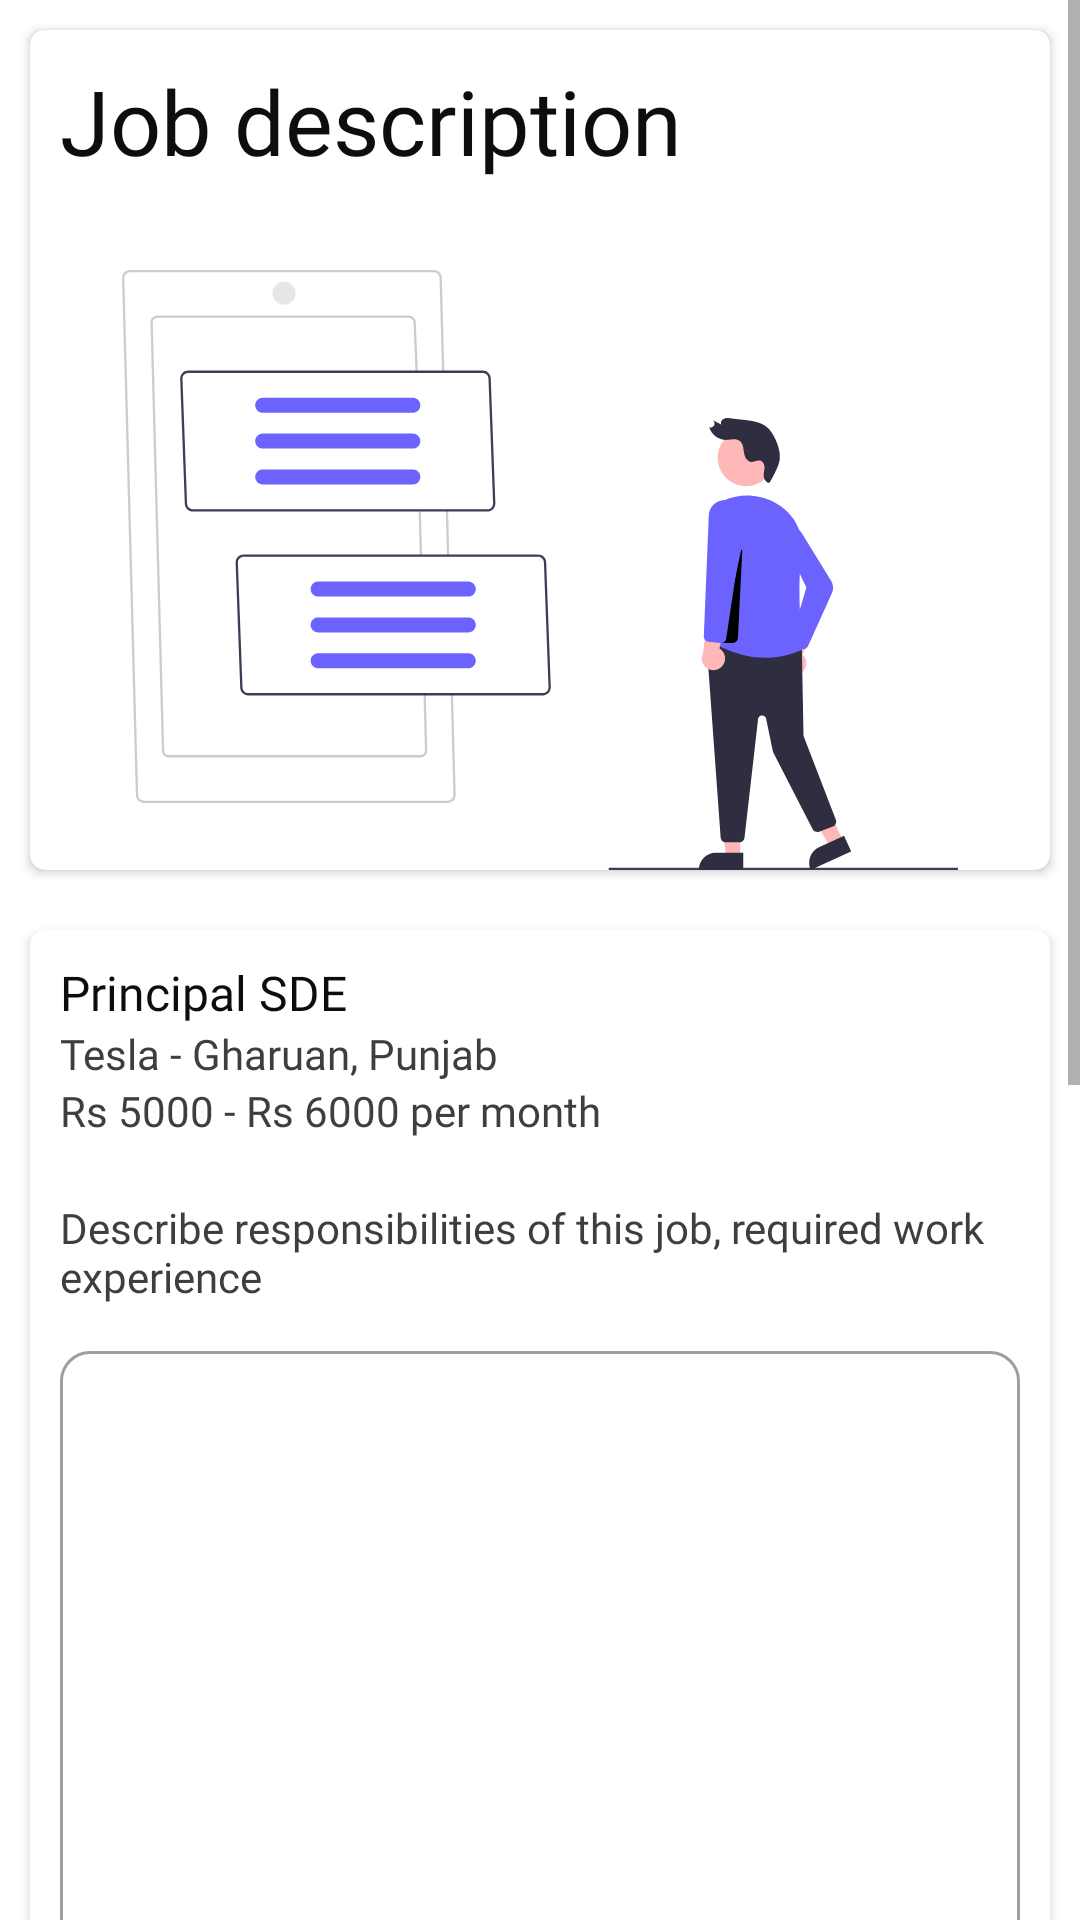

Reconstruct the res/layout file that produces this screen, plus the resources it refers to.
<!-- AndroidManifest.xml: application theme Theme.KashJobs -->
<!-- res/layout/activity_job_description.xml -->
<?xml version="1.0" encoding="utf-8"?>
<ScrollView xmlns:android="http://schemas.android.com/apk/res/android"
    android:layout_width="match_parent"
    android:layout_height="match_parent"
    xmlns:app="http://schemas.android.com/apk/res-auto"
    android:transitionName="save_salary_details_transition"
    android:orientation="vertical"
    >

    <LinearLayout
        android:layout_width="match_parent"
        android:layout_height="wrap_content"
        android:orientation="vertical">

        <androidx.cardview.widget.CardView
            android:layout_margin="10dp"
            android:elevation="2dp"
            app:cardCornerRadius="5dp"
            android:layout_width="match_parent"
            android:layout_height="280dp"
            android:foregroundTint="@color/white">

            <com.google.android.material.textview.MaterialTextView
                android:layout_margin="10dp"
                android:layout_width="match_parent"
                android:layout_height="match_parent"
                android:text="Job description"
                android:textAlignment="textStart"
                android:fontFamily="@font/roboto_medium"
                android:textSize="30sp"
                android:textColor="@color/heading_text_color"/>

            <com.google.android.material.imageview.ShapeableImageView
                android:layout_marginTop="80dp"
                android:layout_width="match_parent"
                android:layout_height="match_parent"
                android:src="@drawable/description_illustration"/>


        </androidx.cardview.widget.CardView>

        <androidx.cardview.widget.CardView
            android:layout_margin="10dp"
            android:elevation="2dp"
            app:cardCornerRadius="5dp"
            android:layout_width="match_parent"
            android:layout_height="wrap_content"
            android:foregroundTint="@color/white">


            <LinearLayout
                android:layout_margin="10dp"
                android:layout_width="match_parent"
                android:layout_height="wrap_content"
                android:orientation="vertical">


                
                <com.google.android.material.textview.MaterialTextView
                    android:id="@+id/pj_job_title_tv"
                    android:layout_width="match_parent"
                    android:layout_height="wrap_content"
                    android:text="Principal SDE"
                    android:fontFamily="@font/roboto_medium"
                    android:textSize="16sp"
                    android:textColor="@color/heading_text_color"
                    />

                
                <com.google.android.material.textview.MaterialTextView
                    android:id="@+id/pj_company_name_address"
                    android:layout_width="match_parent"
                    android:layout_height="wrap_content"
                    android:text="Tesla - Gharuan, Punjab"
                    android:fontFamily="@font/roboto_regular"
                    android:textSize="14sp"
                    android:textColor="@color/body_text_color"
                    />

                
                <com.google.android.material.textview.MaterialTextView
                    android:id="@+id/pj_salary_range_tv"
                    android:layout_width="match_parent"
                    android:layout_height="wrap_content"
                    android:text="Rs 5000 - Rs 6000 per month"
                    android:fontFamily="@font/roboto_regular"
                    android:textSize="14sp"
                    android:textColor="@color/body_text_color"
                    />

                <com.google.android.material.textview.MaterialTextView
                    android:layout_marginTop="20dp"
                    android:layout_width="match_parent"
                    android:layout_height="wrap_content"
                    android:text="Describe responsibilities of this job, required work experience"
                    android:fontFamily="@font/roboto_regular"
                    android:textSize="14sp"
                    android:textColor="@color/body_text_color"
                    />

                
                <com.google.android.material.textfield.TextInputLayout
                    android:layout_marginTop="10dp"
                    android:layout_width="match_parent"
                    android:layout_height="300dp"
                    style="@style/Widget.MaterialComponents.TextInputLayout.OutlinedBox"
                    app:boxCornerRadiusTopEnd="10dp"
                    app:boxCornerRadiusTopStart="10dp"
                    app:boxStrokeWidthFocused="2dp"
                    android:focusable="true"
                    app:boxCornerRadiusBottomEnd="10dp"
                    app:boxCornerRadiusBottomStart="10dp">

                    <com.google.android.material.textfield.TextInputEditText
                        android:id="@+id/pj_job_description_text_box"
                        android:layout_width="match_parent"
                        android:layout_height="match_parent"
                        android:textSize="16sp"
                        android:gravity="top"
                        android:inputType="textMultiLine"/>

                </com.google.android.material.textfield.TextInputLayout>

                <com.google.android.material.textview.MaterialTextView
                    android:layout_marginTop="20dp"
                    android:layout_width="match_parent"
                    android:layout_height="wrap_content"
                    android:text="Describe briefly the relevant skills required for the job."
                    android:fontFamily="@font/roboto_regular"
                    android:textSize="14sp"
                    android:textColor="@color/body_text_color"
                    />

                
                <com.google.android.material.textfield.TextInputLayout
                    android:layout_marginTop="10dp"
                    android:layout_width="match_parent"
                    android:layout_height="140dp"
                    style="@style/Widget.MaterialComponents.TextInputLayout.OutlinedBox"
                    app:boxCornerRadiusTopEnd="10dp"
                    app:boxCornerRadiusTopStart="10dp"
                    app:boxStrokeWidthFocused="2dp"
                    android:focusable="true"
                    app:boxCornerRadiusBottomEnd="10dp"
                    app:boxCornerRadiusBottomStart="10dp">

                    <com.google.android.material.textfield.TextInputEditText
                        android:id="@+id/pj_skills_text_box"
                        android:layout_width="match_parent"
                        android:layout_height="match_parent"
                        android:textSize="16sp"
                        android:gravity="top"
                        android:inputType="textMultiLine"/>

                </com.google.android.material.textfield.TextInputLayout>




                
                <com.google.android.material.button.MaterialButton
                    android:layout_width="match_parent"
                    android:layout_height="wrap_content"
                    android:layout_marginTop="30dp"
                    android:backgroundTint="@color/text_box_color"
                    android:onClick="nextPage"
                    android:padding="15dp"
                    android:transitionName="save_job_description_transition"
                    android:text="Save and Continue"
                    app:cornerRadius="5dp" />

                
                <com.google.android.material.button.MaterialButton
                    android:layout_width="match_parent"
                    android:layout_height="wrap_content"
                    android:layout_marginTop="10dp"
                    android:backgroundTint="@color/white"
                    android:padding="15dp"
                    android:text="Back"
                    app:strokeColor="@color/body_text_color"
                    app:strokeWidth="1dp"
                    android:textColor="@color/black"
                    app:cornerRadius="5dp" />




            </LinearLayout>


        </androidx.cardview.widget.CardView>

    </LinearLayout>

</ScrollView>
<!-- resources referenced by this layout -->
<resources>
  <color name="black">#FF000000</color>
  <color name="body_text_color">#3e3e3e</color>
  <color name="heading_text_color">#0d0d0d</color>
  <color name="text_box_color">#6C63FF</color>
  <color name="white">#FFFFFFFF</color>
  <!-- drawable description_illustration: vector/xml drawable (drawable-v24, 15979 chars, omitted) -->
  <style name="Theme.KashJobs" parent="Theme.MaterialComponents.DayNight.NoActionBar">
          
          <item name="colorPrimary">@color/end_color</item>
          <item name="colorPrimaryVariant">@color/status_bar_color</item>
          <item name="colorOnPrimary">@color/white</item>
          
          <item name="colorSecondary">@color/start_color</item>
          <item name="colorSecondaryVariant">@color/status_bar_color</item>
          <item name="colorOnSecondary">@color/black</item>
          
          <item name="android:statusBarColor" tools:targetApi="l">?attr/colorPrimaryVariant</item>
          
      </style>
  <color name="end_color">#5574F7</color>
  <color name="status_bar_color">#d0d0d0</color>
  <color name="start_color">#60C3FF</color>
</resources>
